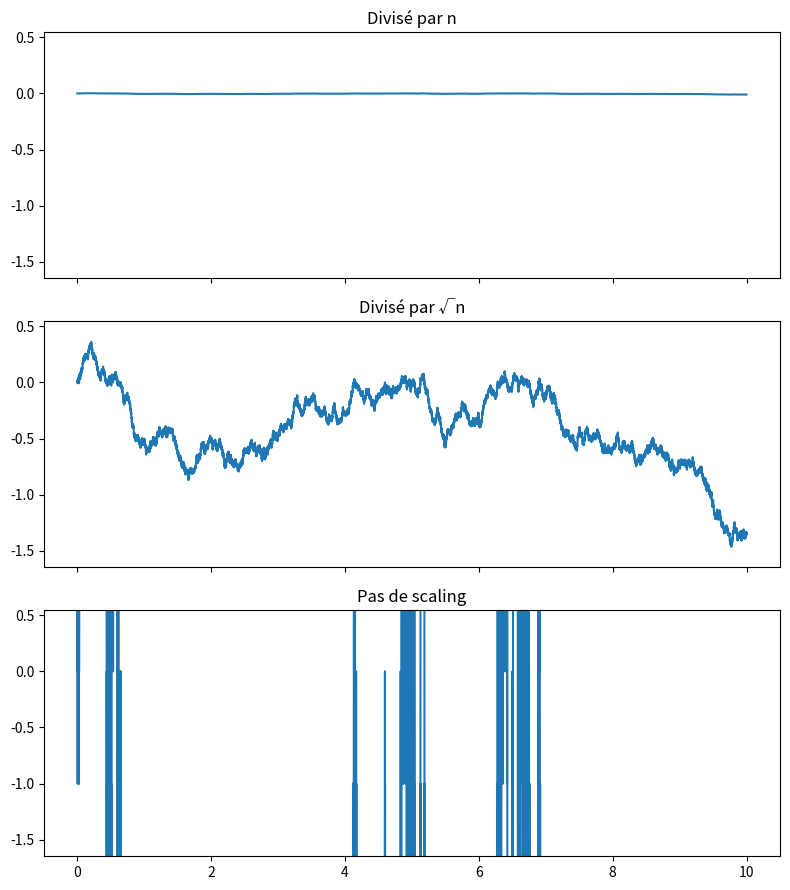

Write Python code to recreate this figure.
import numpy as np
import matplotlib.pyplot as plt



t_max = 10
n = 20000

Y=np.random.choice([-1,1],size=n)
S=np.cumsum(Y)
T=np.linspace(0,t_max,n)
W_div_n=S/n
W_div_sqrt_n=S/np.sqrt(n)
W_no_scaling=S.astype(float)

ymin, ymax = W_div_sqrt_n.min(), W_div_sqrt_n.max()
marge = 0.1 * (ymax - ymin)
ylim = (ymin - marge, ymax + marge)

fig,axes=plt.subplots(3,1,sharex=True,sharey=True,figsize=(8, 9))
axes[0].plot(T,W_div_n)
axes[0].set_title("Divisé par n")
axes[1].plot(T,W_div_sqrt_n)
axes[1].set_title("Divisé par √n")
axes[2].plot(T,W_no_scaling)
axes[2].set_title("Pas de scaling")

for ax in axes:
    ax.set_ylim(ylim)

plt.tight_layout()
plt.show()
